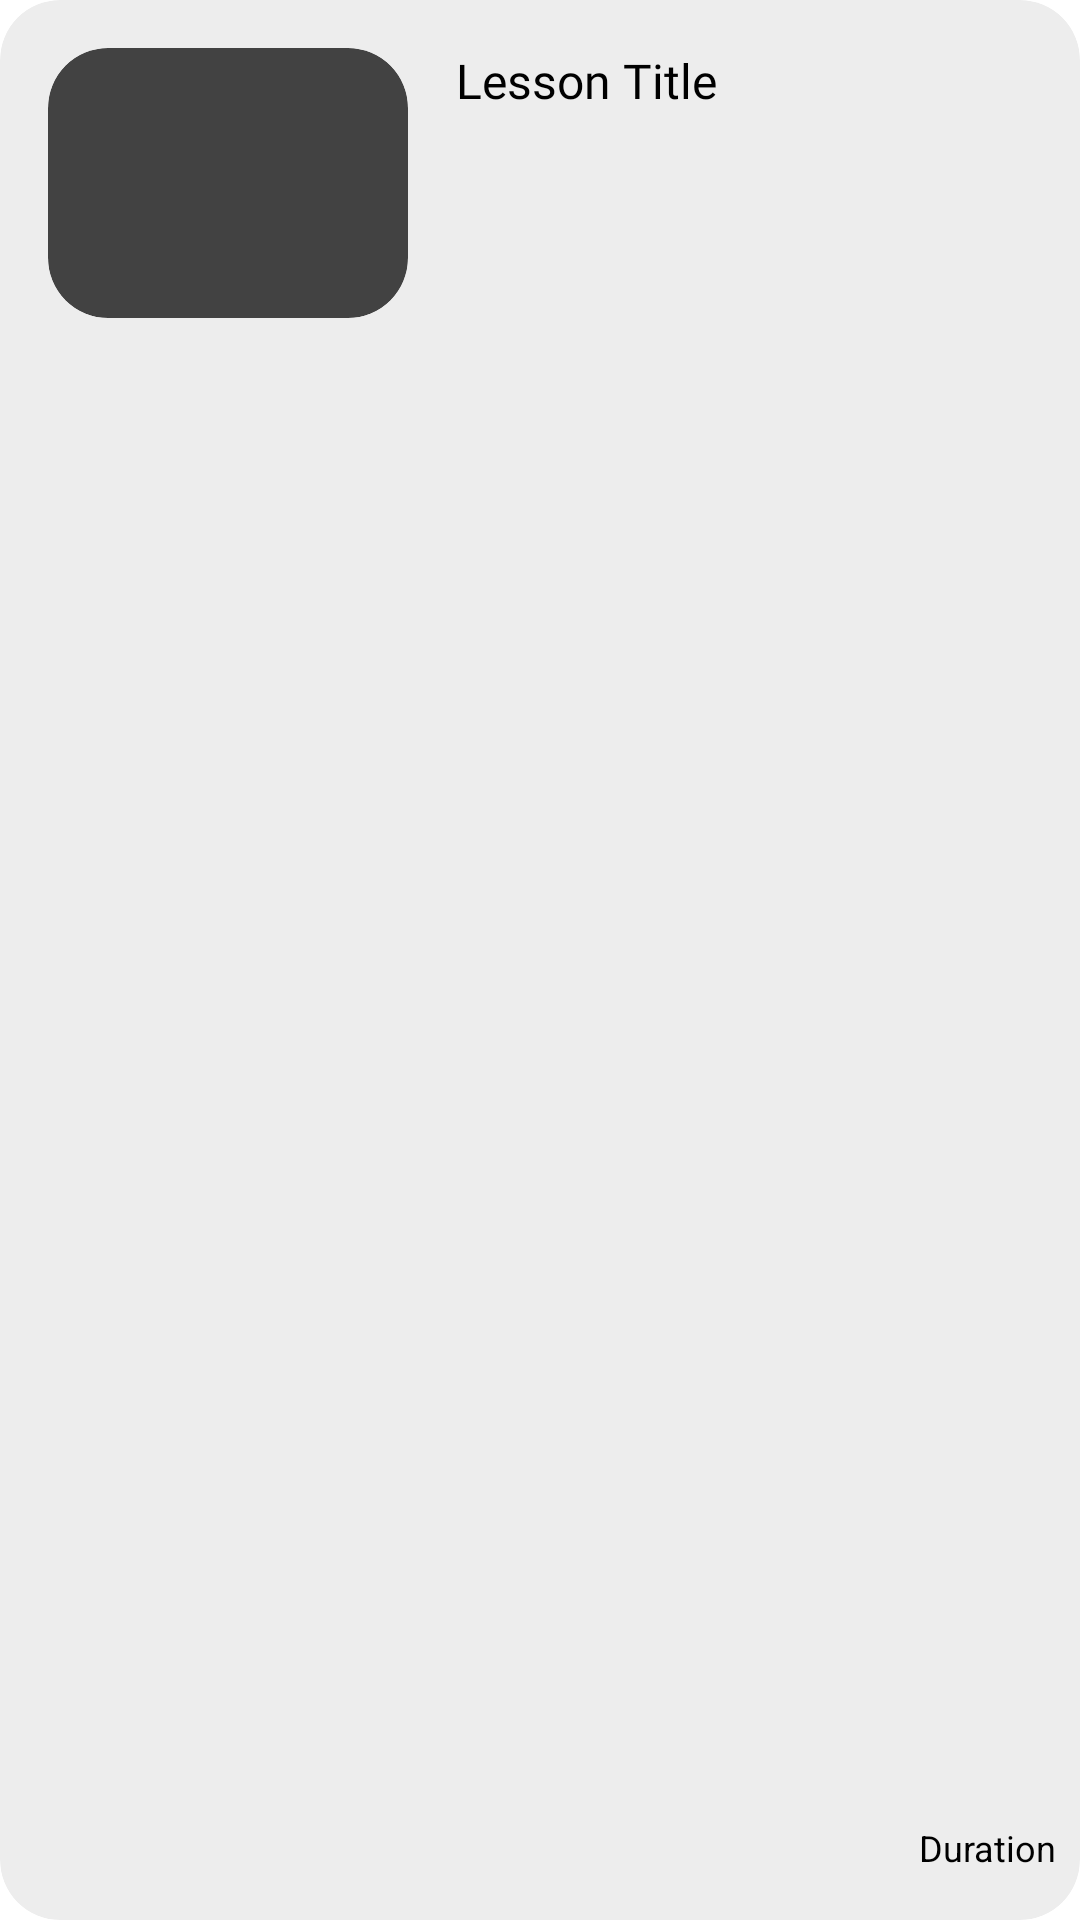

Here is an Android app screen rendered from its layout file. Give the layout XML and the strings, colors and styles it references.
<!-- AndroidManifest.xml: application theme Theme.Itp4229m -->
<!-- res/layout/rv_item_course_detail_lesson.xml -->
<?xml version="1.0" encoding="utf-8"?>
<androidx.cardview.widget.CardView xmlns:android="http://schemas.android.com/apk/res/android"
    xmlns:app="http://schemas.android.com/apk/res-auto"
    xmlns:tools="http://schemas.android.com/tools"
    android:layout_width="match_parent"
    android:layout_height="120dp"
    android:layout_marginHorizontal="24dp"
    android:layout_marginVertical="16dp"
    android:backgroundTint="@color/background"
    app:cardCornerRadius="20dp">

    <LinearLayout
        android:layout_width="match_parent"
        android:layout_height="match_parent"
        android:orientation="horizontal">

        <androidx.cardview.widget.CardView
            android:layout_width="wrap_content"
            android:layout_height="wrap_content"
            android:layout_margin="16dp"
            app:cardCornerRadius="20dp">

            <ImageView
                android:id="@+id/ivCourseDetailLessonCover"
                android:layout_width="120dp"
                android:layout_height="90dp"
                tools:srcCompat="@tools:sample/backgrounds/scenic" />
        </androidx.cardview.widget.CardView>

        <androidx.constraintlayout.widget.ConstraintLayout
            android:layout_width="match_parent"
            android:layout_height="match_parent"
            android:layout_marginVertical="16dp"
            android:layout_marginEnd="8dp">

            <TextView
                android:id="@+id/tvCourseDetailRvItemLessonTitle"
                android:layout_width="match_parent"
                android:layout_height="wrap_content"
                android:fontFamily="@font/roboto_medium"
                android:text="Lesson Title"
                android:textSize="16sp"
                app:layout_constraintEnd_toEndOf="parent"
                app:layout_constraintStart_toStartOf="parent"
                app:layout_constraintTop_toTopOf="parent" />

            <TextView
                android:id="@+id/tvCourseDetailRvItemLessonDuration"
                android:layout_width="match_parent"
                android:layout_height="wrap_content"
                android:gravity="bottom|end"
                android:text="Duration"
                android:textSize="12sp"
                app:layout_constraintBottom_toBottomOf="parent"
                app:layout_constraintEnd_toEndOf="parent"
                app:layout_constraintStart_toStartOf="parent" />
        </androidx.constraintlayout.widget.ConstraintLayout>

    </LinearLayout>
</androidx.cardview.widget.CardView>
<!-- resources referenced by this layout -->
<resources>
  <color name="background">#ededed</color>
</resources>
